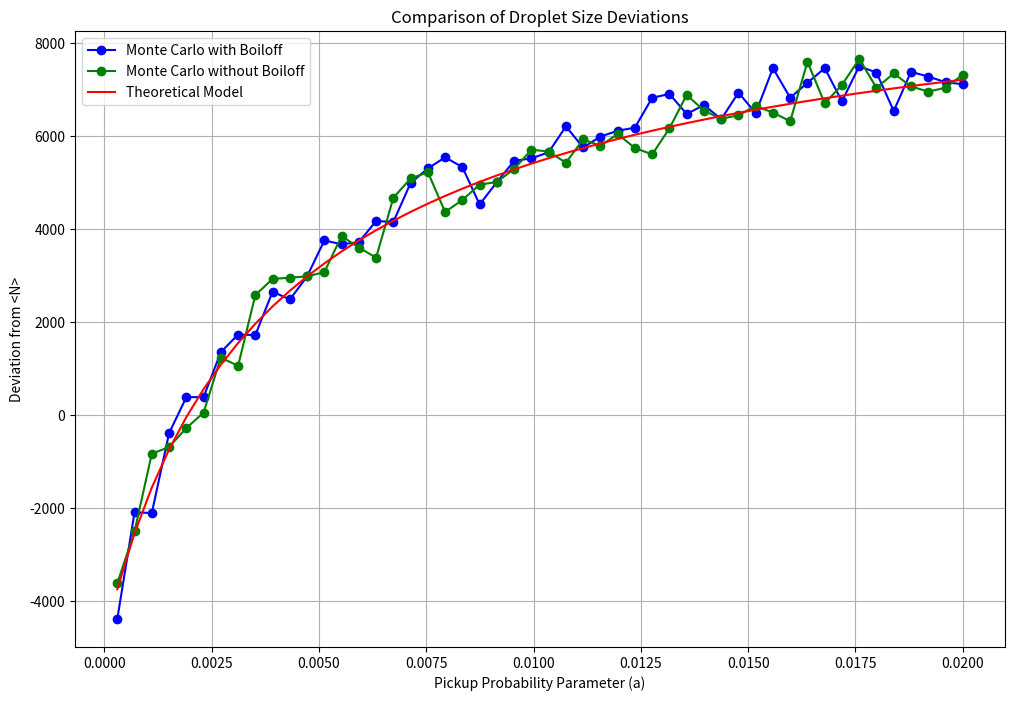

Write the Python code that produced this figure. (Note: this script raises an exception after producing the figure.)
import numpy as np
import matplotlib.pyplot as plt
from scipy.stats import lognorm
from scipy.integrate import quad
import math
from scipy.special import erf
import pandas as pd

# Constants and variables initialization
mean = 10**4  # mean droplet size
stdev = 9 * 10**3  # standard deviation in droplet size
pc_temp = 273.15  # pickup chamber temperature
mDop = 2.1040499999999997E-25  # dopant mass
vz = 375  # droplet velocity
mass_Helium = 6.6464764e-27  # Mass of helium atom in kg
energy_to_boil_1_He = 9.94066934e-23  # energy in J to boil off 1 He
kB = 1.38064852e-23  # Boltzmann constant

# Log-normal distribution parameters
ratio = stdev / mean
mu = math.log(mean / (math.sqrt(1 + ratio**2)))
delta = math.sqrt(math.log(1 + ratio**2))
s = delta  # Shape parameter for scipy's lognorm
scale = np.exp(mu)  # Scale parameter for scipy's lognorm

# Define the theoretical model function
def expected_monomer_size(a):
    """Calculate the expected size of droplets picking up exactly one dopant."""
    integral_numerator = lambda n: n * lognorm.pdf(n, s, scale=scale) * (a * n**(2/3) * np.exp(-a * n**(2/3)))
    integral_denominator = lambda n: lognorm.pdf(n, s, scale=scale) * (a * n**(2/3) * np.exp(-a * n**(2/3)))
    numerator, _ = quad(integral_numerator, 0, 10000000)
    denominator, _ = quad(integral_denominator, 0, 10000000)
    return numerator / denominator if denominator else mean

# Boiloff function
def Boiloff(N):
    vProb = math.sqrt(2.0 * kB * pc_temp / mDop)
    xJL = vz / vProb
    mReduced = (mDop * N * mass_Helium) / (mDop + N * mass_Helium)
    eDop = kB * pc_temp * (mReduced / mDop) * (
        xJL * (5.0 / 2.0 + xJL * xJL) * math.exp(-xJL * xJL) + math.sqrt(np.pi) * 
        (3.0 / 4.0 + 3.0 * xJL * xJL + xJL ** 4.0) * erf(xJL)) / (
        xJL * math.exp(-xJL * xJL) + math.sqrt(np.pi) * (0.5 + xJL * xJL) * erf(xJL))
    dN = int(math.floor(eDop / energy_to_boil_1_He))
    return N - dN if dN < N else 0

# Monte Carlo simulation with and without Boiloff effect
def Simulate(num_droplets, a, with_boiloff=True):
    init_sizes = np.random.lognormal(mu, delta, num_droplets)
    monomer_sizes = []

    for n in init_sizes:
        if np.random.random() < (a * n**(2/3) * np.exp(-a * n**(2/3))):
            n = Boiloff(n) if with_boiloff else n
            if n > 0:
                monomer_sizes.append(n)

    if not monomer_sizes:
        return np.mean(init_sizes), 0  # No monomer droplets, return average and 0

    return np.mean(init_sizes), np.mean(monomer_sizes)

# Run the simulation and calculate deviations
def Run_simulation_and_deviation(num_droplets, a_start, a_end, num_times, with_boiloff=True):
    a_values = np.linspace(a_start, a_end, num_times)
    deviations = []
    for a in a_values:
        avg_N, avg_monomer_N = Simulate(num_droplets, a, with_boiloff)
        deviation = avg_N - avg_monomer_N  # Calculate deviation
        deviations.append(deviation)
    return a_values, deviations

# Simulation parameters
a_start = 3e-4  # Start of a range
a_end = 2e-2  # End of a range
num_times = 50  # Number of points in the range
num_droplets = 1000  # Number of droplets for simulation

# Run simulation with and without Boiloff
a_values, deviations_with_boiloff = Run_simulation_and_deviation(num_droplets, a_start, a_end, num_times, with_boiloff=True)
a_values, deviations_without_boiloff = Run_simulation_and_deviation(num_droplets, a_start, a_end, num_times, with_boiloff=False)
theoretical_deviations = [mean - expected_monomer_size(a) for a in a_values]

# Plotting the results
plt.figure(figsize=(12, 8))
plt.plot(a_values, deviations_with_boiloff, 'bo-', label='Monte Carlo with Boiloff')
plt.plot(a_values, deviations_without_boiloff, 'go-', label='Monte Carlo without Boiloff')
plt.plot(a_values, theoretical_deviations, 'r-', label='Theoretical Model')
plt.title('Comparison of Droplet Size Deviations')
plt.xlabel('Pickup Probability Parameter (a)')
plt.ylabel('Deviation from <N>')
plt.legend()
plt.grid(True)
plt.show()

# Store simulation results in an Excel file
simulation_data = {
    'a_values': a_values,
    'deviations_with_boiloff': deviations_with_boiloff,
    'deviations_without_boiloff': deviations_without_boiloff,
    'theoretical_deviations': theoretical_deviations
}

df = pd.DataFrame(simulation_data)
excel_file_path = 'simulation_results(Python).xlsx'
df.to_excel(excel_file_path, index=False)
print(f'Simulation results saved to {excel_file_path}')